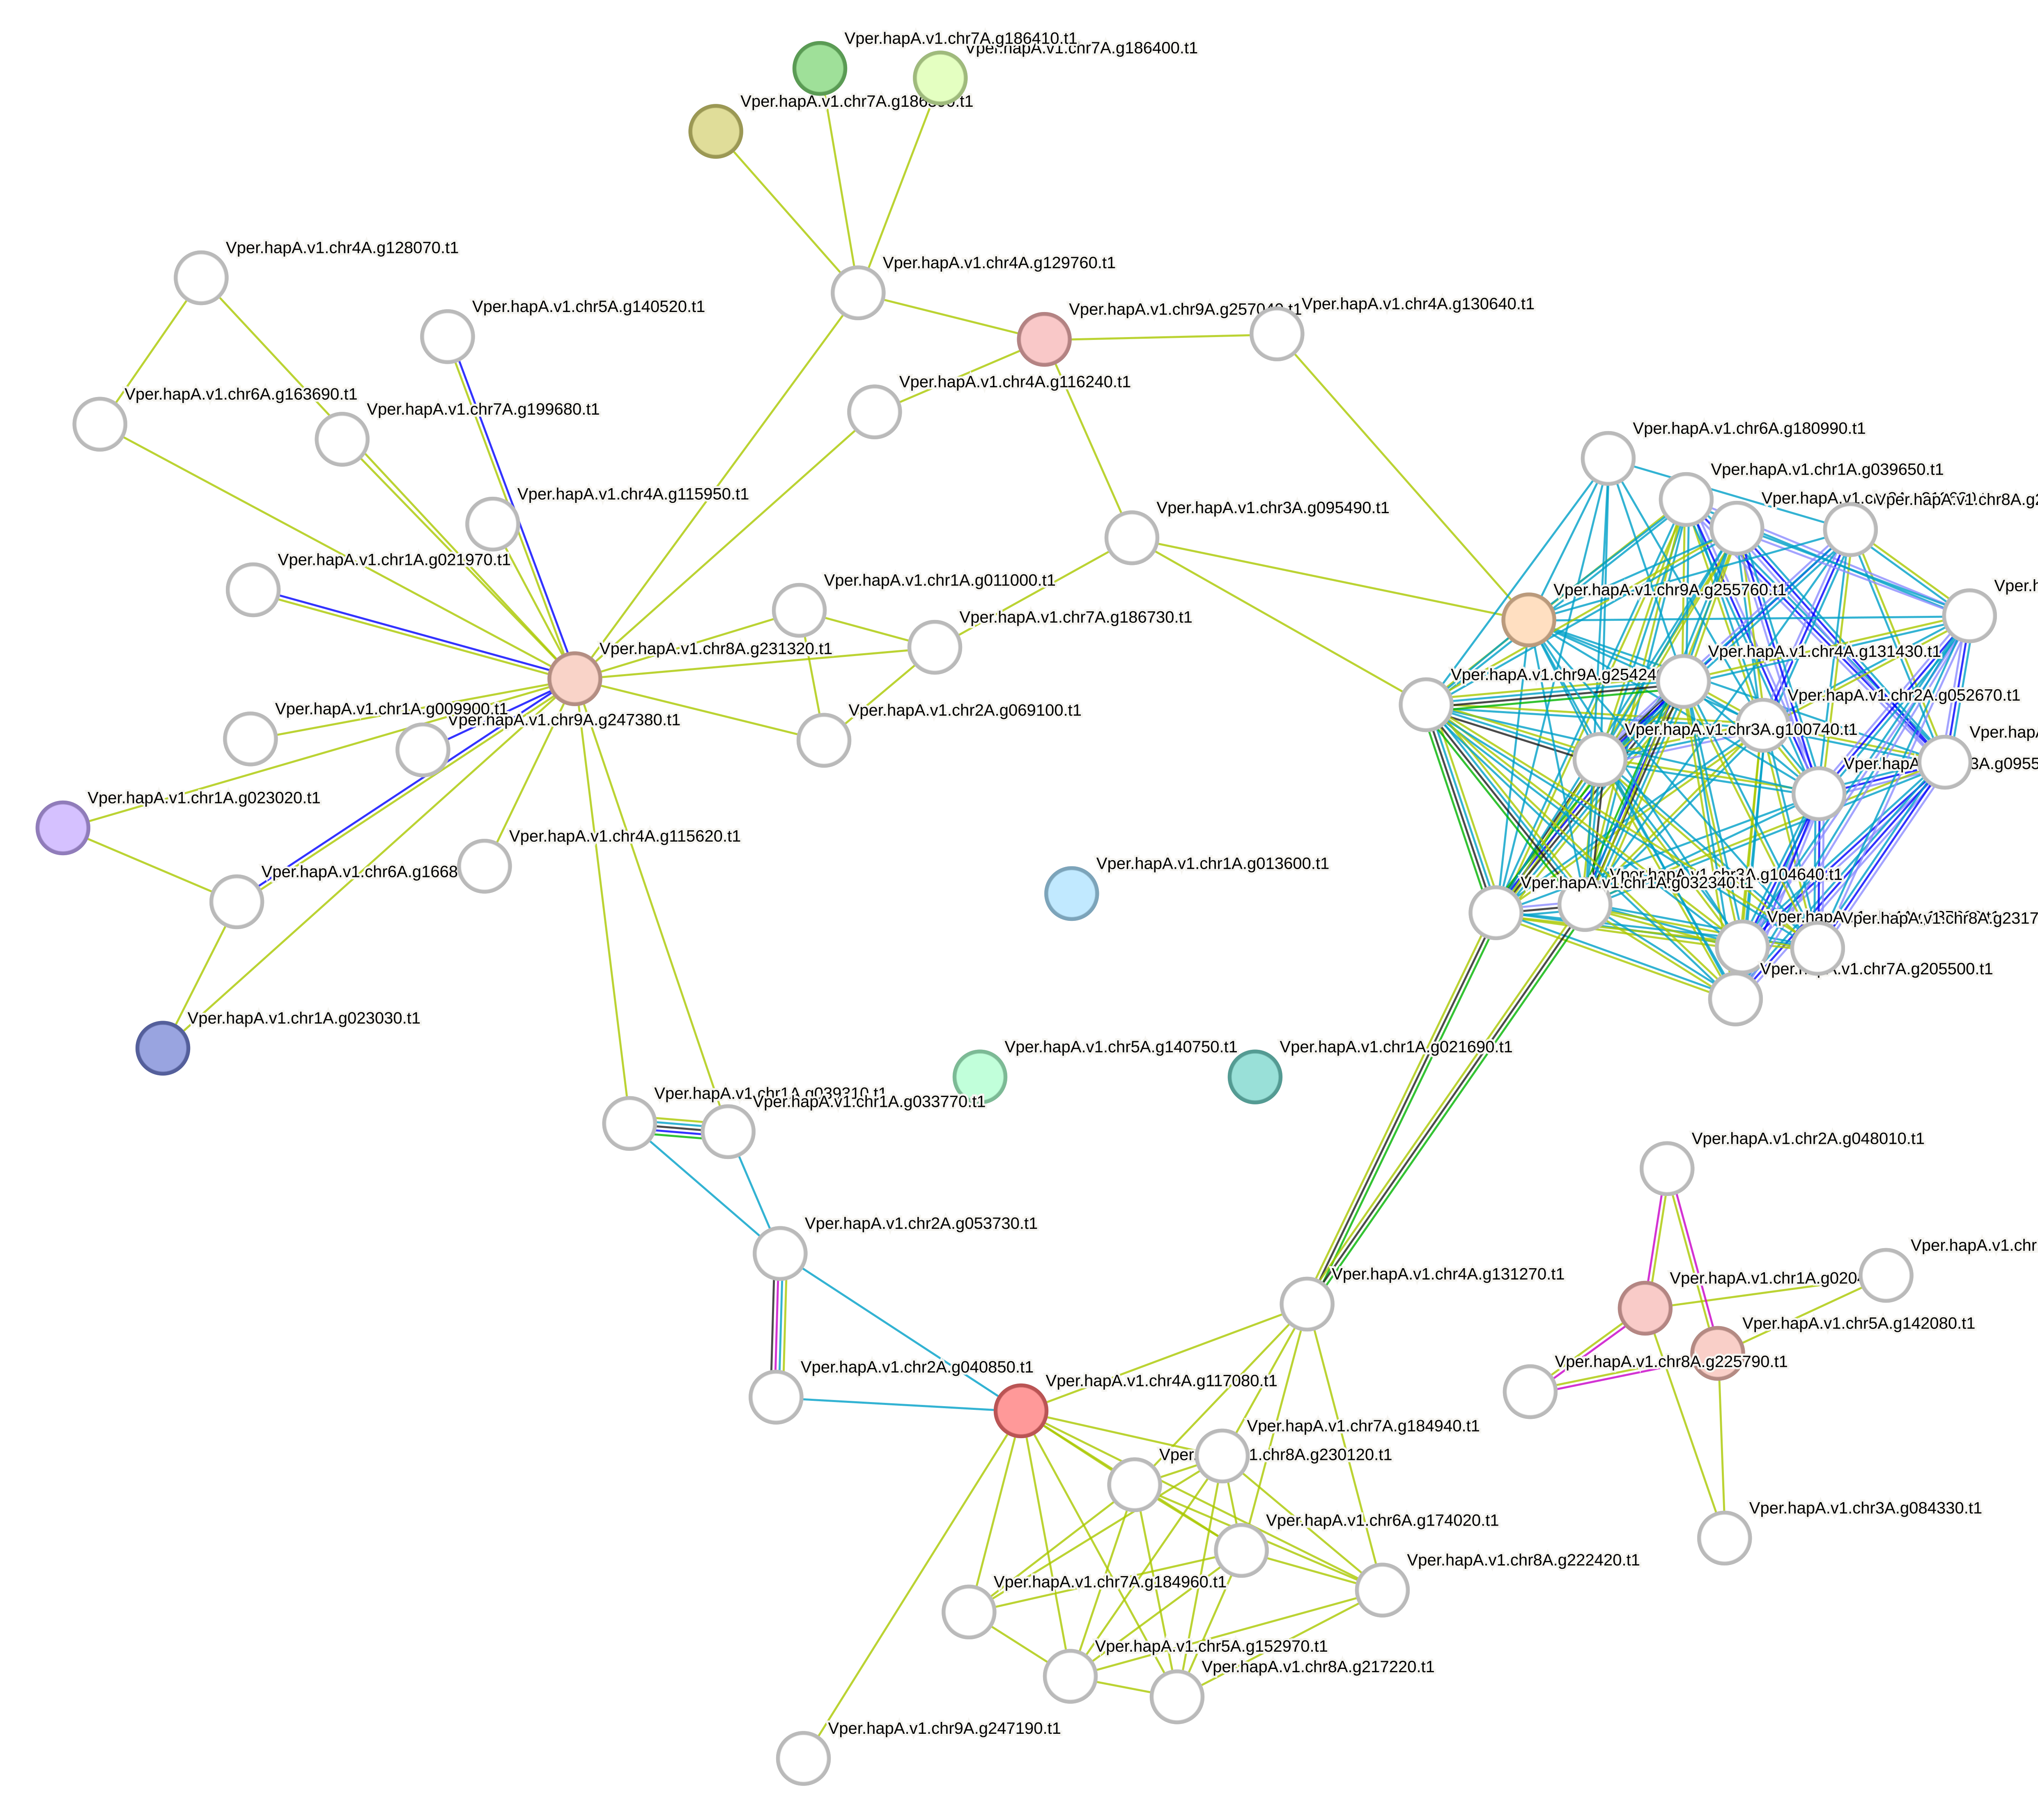

Data behind this chart, as committed beside it:
stringId_A	stringId_B	preferredName_A	preferredName_B	ncbiTaxonId	score	nscore	fscore	pscore	ascore	escore	dscore	tscore
STRG0A77QVI.Vper.hapA.v1.chr1A.g000610.t…	STRG0A77QVI.Vper.hapA.v1.chr1A.g020450.t…	Vper.hapA.v1.chr1A.g000610.t1	Vper.hapA.v1.chr1A.g020450.t1	STRG0A77QVI	0.416	0.0	0	0.0	0.0	0.0	0.0	0.416
STRG0A77QVI.Vper.hapA.v1.chr1A.g000610.t…	STRG0A77QVI.Vper.hapA.v1.chr5A.g142080.t…	Vper.hapA.v1.chr1A.g000610.t1	Vper.hapA.v1.chr5A.g142080.t1	STRG0A77QVI	0.416	0.0	0	0.0	0.0	0.0	0.0	0.416
STRG0A77QVI.Vper.hapA.v1.chr1A.g009900.t…	STRG0A77QVI.Vper.hapA.v1.chr8A.g231320.t…	Vper.hapA.v1.chr1A.g009900.t1	Vper.hapA.v1.chr8A.g231320.t1	STRG0A77QVI	0.43	0.0	0	0.0	0.0	0.0	0.0	0.43
STRG0A77QVI.Vper.hapA.v1.chr1A.g011000.t…	STRG0A77QVI.Vper.hapA.v1.chr2A.g069100.t…	Vper.hapA.v1.chr1A.g011000.t1	Vper.hapA.v1.chr2A.g069100.t1	STRG0A77QVI	0.604	0.0	0	0.0	0.0	0.0	0.0	0.604
STRG0A77QVI.Vper.hapA.v1.chr1A.g011000.t…	STRG0A77QVI.Vper.hapA.v1.chr7A.g186730.t…	Vper.hapA.v1.chr1A.g011000.t1	Vper.hapA.v1.chr7A.g186730.t1	STRG0A77QVI	0.594	0.0	0	0.0	0.0	0.0	0.0	0.594
STRG0A77QVI.Vper.hapA.v1.chr1A.g011000.t…	STRG0A77QVI.Vper.hapA.v1.chr8A.g231320.t…	Vper.hapA.v1.chr1A.g011000.t1	Vper.hapA.v1.chr8A.g231320.t1	STRG0A77QVI	0.603	0.0	0	0.0	0.0	0.0	0.0	0.603
STRG0A77QVI.Vper.hapA.v1.chr1A.g016870.t…	STRG0A77QVI.Vper.hapA.v1.chr1A.g039650.t…	Vper.hapA.v1.chr1A.g016870.t1	Vper.hapA.v1.chr1A.g039650.t1	STRG0A77QVI	0.824	0.0	0	0.052	0.0	0.0	0.822	0.0
STRG0A77QVI.Vper.hapA.v1.chr1A.g016870.t…	STRG0A77QVI.Vper.hapA.v1.chr2A.g052670.t…	Vper.hapA.v1.chr1A.g016870.t1	Vper.hapA.v1.chr2A.g052670.t1	STRG0A77QVI	0.956	0.0	0	0.0	0.0	0.0	0.929	0.403
STRG0A77QVI.Vper.hapA.v1.chr1A.g016870.t…	STRG0A77QVI.Vper.hapA.v1.chr3A.g095550.t…	Vper.hapA.v1.chr1A.g016870.t1	Vper.hapA.v1.chr3A.g095550.t1	STRG0A77QVI	0.95	0.0	0	0.196	0.0	0.0	0.94	0.0
STRG0A77QVI.Vper.hapA.v1.chr1A.g016870.t…	STRG0A77QVI.Vper.hapA.v1.chr3A.g104640.t…	Vper.hapA.v1.chr1A.g016870.t1	Vper.hapA.v1.chr3A.g104640.t1	STRG0A77QVI	0.954	0.0	0	0.0	0.0	0.0	0.93	0.368
STRG0A77QVI.Vper.hapA.v1.chr1A.g016870.t…	STRG0A77QVI.Vper.hapA.v1.chr4A.g121330.t…	Vper.hapA.v1.chr1A.g016870.t1	Vper.hapA.v1.chr4A.g121330.t1	STRG0A77QVI	0.941	0.0	0	0.079	0.0	0.0	0.939	0.0
STRG0A77QVI.Vper.hapA.v1.chr1A.g016870.t…	STRG0A77QVI.Vper.hapA.v1.chr4A.g137660.t…	Vper.hapA.v1.chr1A.g016870.t1	Vper.hapA.v1.chr4A.g137660.t1	STRG0A77QVI	0.824	0.0	0	0.052	0.0	0.0	0.822	0.0
STRG0A77QVI.Vper.hapA.v1.chr1A.g016870.t…	STRG0A77QVI.Vper.hapA.v1.chr7A.g205500.t…	Vper.hapA.v1.chr1A.g016870.t1	Vper.hapA.v1.chr7A.g205500.t1	STRG0A77QVI	0.824	0.0	0	0.052	0.0	0.0	0.822	0.0
STRG0A77QVI.Vper.hapA.v1.chr1A.g016870.t…	STRG0A77QVI.Vper.hapA.v1.chr8A.g213630.t…	Vper.hapA.v1.chr1A.g016870.t1	Vper.hapA.v1.chr8A.g213630.t1	STRG0A77QVI	0.824	0.0	0	0.052	0.0	0.0	0.822	0.0
STRG0A77QVI.Vper.hapA.v1.chr1A.g016870.t…	STRG0A77QVI.Vper.hapA.v1.chr8A.g231000.t…	Vper.hapA.v1.chr1A.g016870.t1	Vper.hapA.v1.chr8A.g231000.t1	STRG0A77QVI	0.957	0.0	0	0.0	0.0	0.0	0.932	0.396
STRG0A77QVI.Vper.hapA.v1.chr1A.g016870.t…	STRG0A77QVI.Vper.hapA.v1.chr8A.g231700.t…	Vper.hapA.v1.chr1A.g016870.t1	Vper.hapA.v1.chr8A.g231700.t1	STRG0A77QVI	0.824	0.0	0	0.052	0.0	0.0	0.822	0.0
STRG0A77QVI.Vper.hapA.v1.chr1A.g016870.t…	STRG0A77QVI.Vper.hapA.v1.chr9A.g255760.t…	Vper.hapA.v1.chr1A.g016870.t1	Vper.hapA.v1.chr9A.g255760.t1	STRG0A77QVI	0.93	0.0	0	0.0	0.0	0.0	0.93	0.0
STRG0A77QVI.Vper.hapA.v1.chr1A.g020450.t…	STRG0A77QVI.Vper.hapA.v1.chr2A.g048010.t…	Vper.hapA.v1.chr1A.g020450.t1	Vper.hapA.v1.chr2A.g048010.t1	STRG0A77QVI	0.55	0.0	0	0.0	0.0	0.425	0.0	0.249
STRG0A77QVI.Vper.hapA.v1.chr1A.g020450.t…	STRG0A77QVI.Vper.hapA.v1.chr3A.g084330.t…	Vper.hapA.v1.chr1A.g020450.t1	Vper.hapA.v1.chr3A.g084330.t1	STRG0A77QVI	0.474	0.0	0	0.0	0.0	0.0	0.0	0.474
STRG0A77QVI.Vper.hapA.v1.chr1A.g020450.t…	STRG0A77QVI.Vper.hapA.v1.chr8A.g225790.t…	Vper.hapA.v1.chr1A.g020450.t1	Vper.hapA.v1.chr8A.g225790.t1	STRG0A77QVI	0.55	0.0	0	0.0	0.0	0.425	0.0	0.249
STRG0A77QVI.Vper.hapA.v1.chr1A.g021970.t…	STRG0A77QVI.Vper.hapA.v1.chr8A.g231320.t…	Vper.hapA.v1.chr1A.g021970.t1	Vper.hapA.v1.chr8A.g231320.t1	STRG0A77QVI	0.429	0.0	0	0.076	0.0	0.0	0.0	0.407
STRG0A77QVI.Vper.hapA.v1.chr1A.g023020.t…	STRG0A77QVI.Vper.hapA.v1.chr6A.g166880.t…	Vper.hapA.v1.chr1A.g023020.t1	Vper.hapA.v1.chr6A.g166880.t1	STRG0A77QVI	0.484	0.0	0	0.0	0.0	0.0	0.0	0.484
STRG0A77QVI.Vper.hapA.v1.chr1A.g023020.t…	STRG0A77QVI.Vper.hapA.v1.chr8A.g231320.t…	Vper.hapA.v1.chr1A.g023020.t1	Vper.hapA.v1.chr8A.g231320.t1	STRG0A77QVI	0.456	0.0	0	0.0	0.0	0.0	0.0	0.456
STRG0A77QVI.Vper.hapA.v1.chr1A.g023030.t…	STRG0A77QVI.Vper.hapA.v1.chr6A.g166880.t…	Vper.hapA.v1.chr1A.g023030.t1	Vper.hapA.v1.chr6A.g166880.t1	STRG0A77QVI	0.484	0.0	0	0.0	0.0	0.0	0.0	0.484
STRG0A77QVI.Vper.hapA.v1.chr1A.g023030.t…	STRG0A77QVI.Vper.hapA.v1.chr8A.g231320.t…	Vper.hapA.v1.chr1A.g023030.t1	Vper.hapA.v1.chr8A.g231320.t1	STRG0A77QVI	0.456	0.0	0	0.0	0.0	0.0	0.0	0.456
STRG0A77QVI.Vper.hapA.v1.chr1A.g032340.t…	STRG0A77QVI.Vper.hapA.v1.chr1A.g039650.t…	Vper.hapA.v1.chr1A.g032340.t1	Vper.hapA.v1.chr1A.g039650.t1	STRG0A77QVI	0.927	0.0	0	0.0	0.0	0.0	0.912	0.203
STRG0A77QVI.Vper.hapA.v1.chr1A.g032340.t…	STRG0A77QVI.Vper.hapA.v1.chr2A.g052670.t…	Vper.hapA.v1.chr1A.g032340.t1	Vper.hapA.v1.chr2A.g052670.t1	STRG0A77QVI	0.998	0.0	0	0.0	0.0	0.0	0.995	0.609
STRG0A77QVI.Vper.hapA.v1.chr1A.g032340.t…	STRG0A77QVI.Vper.hapA.v1.chr3A.g095550.t…	Vper.hapA.v1.chr1A.g032340.t1	Vper.hapA.v1.chr3A.g095550.t1	STRG0A77QVI	0.996	0.0	0	0.0	0.0	0.0	0.996	0.0
STRG0A77QVI.Vper.hapA.v1.chr1A.g032340.t…	STRG0A77QVI.Vper.hapA.v1.chr3A.g100740.t…	Vper.hapA.v1.chr1A.g032340.t1	Vper.hapA.v1.chr3A.g100740.t1	STRG0A77QVI	0.999	0.0	0	0.0	0.457	0.0	0.996	0.638
STRG0A77QVI.Vper.hapA.v1.chr1A.g032340.t…	STRG0A77QVI.Vper.hapA.v1.chr3A.g104640.t…	Vper.hapA.v1.chr1A.g032340.t1	Vper.hapA.v1.chr3A.g104640.t1	STRG0A77QVI	0.998	0.0	0	0.0	0.457	0.0	0.996	0.0
STRG0A77QVI.Vper.hapA.v1.chr1A.g032340.t…	STRG0A77QVI.Vper.hapA.v1.chr4A.g131270.t…	Vper.hapA.v1.chr1A.g032340.t1	Vper.hapA.v1.chr4A.g131270.t1	STRG0A77QVI	0.472	0.055	0	0.0	0.084	0.0	0.0	0.439
STRG0A77QVI.Vper.hapA.v1.chr1A.g032340.t…	STRG0A77QVI.Vper.hapA.v1.chr4A.g131430.t…	Vper.hapA.v1.chr1A.g032340.t1	Vper.hapA.v1.chr4A.g131430.t1	STRG0A77QVI	0.998	0.054	0	0.161	0.091	0.0	0.995	0.629
STRG0A77QVI.Vper.hapA.v1.chr1A.g032340.t…	STRG0A77QVI.Vper.hapA.v1.chr4A.g137660.t…	Vper.hapA.v1.chr1A.g032340.t1	Vper.hapA.v1.chr4A.g137660.t1	STRG0A77QVI	0.927	0.0	0	0.0	0.0	0.0	0.912	0.203
STRG0A77QVI.Vper.hapA.v1.chr1A.g032340.t…	STRG0A77QVI.Vper.hapA.v1.chr6A.g180990.t…	Vper.hapA.v1.chr1A.g032340.t1	Vper.hapA.v1.chr6A.g180990.t1	STRG0A77QVI	0.929	0.0	0	0.0	0.0	0.0	0.929	0.0
STRG0A77QVI.Vper.hapA.v1.chr1A.g032340.t…	STRG0A77QVI.Vper.hapA.v1.chr7A.g205500.t…	Vper.hapA.v1.chr1A.g032340.t1	Vper.hapA.v1.chr7A.g205500.t1	STRG0A77QVI	0.983	0.0	0	0.0	0.0	0.0	0.979	0.203
STRG0A77QVI.Vper.hapA.v1.chr1A.g032340.t…	STRG0A77QVI.Vper.hapA.v1.chr8A.g213630.t…	Vper.hapA.v1.chr1A.g032340.t1	Vper.hapA.v1.chr8A.g213630.t1	STRG0A77QVI	0.983	0.0	0	0.0	0.0	0.0	0.979	0.203
STRG0A77QVI.Vper.hapA.v1.chr1A.g032340.t…	STRG0A77QVI.Vper.hapA.v1.chr8A.g231700.t…	Vper.hapA.v1.chr1A.g032340.t1	Vper.hapA.v1.chr8A.g231700.t1	STRG0A77QVI	0.983	0.0	0	0.0	0.0	0.0	0.979	0.203
STRG0A77QVI.Vper.hapA.v1.chr1A.g032340.t…	STRG0A77QVI.Vper.hapA.v1.chr9A.g254240.t…	Vper.hapA.v1.chr1A.g032340.t1	Vper.hapA.v1.chr9A.g254240.t1	STRG0A77QVI	0.972	0.067	0	0.0	0.161	0.0	0.94	0.466
STRG0A77QVI.Vper.hapA.v1.chr1A.g032340.t…	STRG0A77QVI.Vper.hapA.v1.chr9A.g255760.t…	Vper.hapA.v1.chr1A.g032340.t1	Vper.hapA.v1.chr9A.g255760.t1	STRG0A77QVI	0.929	0.0	0	0.0	0.0	0.0	0.929	0.0
STRG0A77QVI.Vper.hapA.v1.chr1A.g033770.t…	STRG0A77QVI.Vper.hapA.v1.chr1A.g039310.t…	Vper.hapA.v1.chr1A.g033770.t1	Vper.hapA.v1.chr1A.g039310.t1	STRG0A77QVI	0.712	0.065	0	0.154	0.141	0.0	0.232	0.533
STRG0A77QVI.Vper.hapA.v1.chr1A.g033770.t…	STRG0A77QVI.Vper.hapA.v1.chr2A.g053730.t…	Vper.hapA.v1.chr1A.g033770.t1	Vper.hapA.v1.chr2A.g053730.t1	STRG0A77QVI	0.846	0.0	0	0.0	0.0	0.0	0.846	0.0
STRG0A77QVI.Vper.hapA.v1.chr1A.g033770.t…	STRG0A77QVI.Vper.hapA.v1.chr8A.g231320.t…	Vper.hapA.v1.chr1A.g033770.t1	Vper.hapA.v1.chr8A.g231320.t1	STRG0A77QVI	0.496	0.0	0	0.0	0.0	0.0	0.0	0.496
STRG0A77QVI.Vper.hapA.v1.chr1A.g039310.t…	STRG0A77QVI.Vper.hapA.v1.chr2A.g053730.t…	Vper.hapA.v1.chr1A.g039310.t1	Vper.hapA.v1.chr2A.g053730.t1	STRG0A77QVI	0.931	0.0	0	0.0	0.0	0.0	0.931	0.0
STRG0A77QVI.Vper.hapA.v1.chr1A.g039310.t…	STRG0A77QVI.Vper.hapA.v1.chr8A.g231320.t…	Vper.hapA.v1.chr1A.g039310.t1	Vper.hapA.v1.chr8A.g231320.t1	STRG0A77QVI	0.585	0.0	0	0.0	0.0	0.0	0.0	0.585
STRG0A77QVI.Vper.hapA.v1.chr1A.g039650.t…	STRG0A77QVI.Vper.hapA.v1.chr2A.g052670.t…	Vper.hapA.v1.chr1A.g039650.t1	Vper.hapA.v1.chr2A.g052670.t1	STRG0A77QVI	0.998	0.0	0	0.0	0.0	0.0	0.996	0.458
STRG0A77QVI.Vper.hapA.v1.chr1A.g039650.t…	STRG0A77QVI.Vper.hapA.v1.chr3A.g095550.t…	Vper.hapA.v1.chr1A.g039650.t1	Vper.hapA.v1.chr3A.g095550.t1	STRG0A77QVI	0.833	0.0	0	0.102	0.0	0.0	0.822	0.0
STRG0A77QVI.Vper.hapA.v1.chr1A.g039650.t…	STRG0A77QVI.Vper.hapA.v1.chr3A.g100740.t…	Vper.hapA.v1.chr1A.g039650.t1	Vper.hapA.v1.chr3A.g100740.t1	STRG0A77QVI	0.993	0.0	0	0.0	0.0	0.0	0.992	0.219
STRG0A77QVI.Vper.hapA.v1.chr1A.g039650.t…	STRG0A77QVI.Vper.hapA.v1.chr3A.g104640.t…	Vper.hapA.v1.chr1A.g039650.t1	Vper.hapA.v1.chr3A.g104640.t1	STRG0A77QVI	0.928	0.0	0	0.0	0.0	0.0	0.913	0.206
STRG0A77QVI.Vper.hapA.v1.chr1A.g039650.t…	STRG0A77QVI.Vper.hapA.v1.chr4A.g121330.t…	Vper.hapA.v1.chr1A.g039650.t1	Vper.hapA.v1.chr4A.g121330.t1	STRG0A77QVI	0.82	0.0	0	0.0	0.0	0.0	0.82	0.0
STRG0A77QVI.Vper.hapA.v1.chr1A.g039650.t…	STRG0A77QVI.Vper.hapA.v1.chr4A.g131430.t…	Vper.hapA.v1.chr1A.g039650.t1	Vper.hapA.v1.chr4A.g131430.t1	STRG0A77QVI	0.995	0.0	0	0.0	0.0	0.0	0.99	0.493
STRG0A77QVI.Vper.hapA.v1.chr1A.g039650.t…	STRG0A77QVI.Vper.hapA.v1.chr9A.g254240.t…	Vper.hapA.v1.chr1A.g039650.t1	Vper.hapA.v1.chr9A.g254240.t1	STRG0A77QVI	0.94	0.0	0	0.0	0.0	0.0	0.914	0.328
STRG0A77QVI.Vper.hapA.v1.chr1A.g039650.t…	STRG0A77QVI.Vper.hapA.v1.chr9A.g255760.t…	Vper.hapA.v1.chr1A.g039650.t1	Vper.hapA.v1.chr9A.g255760.t1	STRG0A77QVI	0.779	0.0	0	0.0	0.0	0.0	0.779	0.0
STRG0A77QVI.Vper.hapA.v1.chr2A.g040850.t…	STRG0A77QVI.Vper.hapA.v1.chr2A.g053730.t…	Vper.hapA.v1.chr2A.g040850.t1	Vper.hapA.v1.chr2A.g053730.t1	STRG0A77QVI	0.999	0.0	0	0.0	0.855	0.992	0.938	0.95
STRG0A77QVI.Vper.hapA.v1.chr2A.g040850.t…	STRG0A77QVI.Vper.hapA.v1.chr4A.g117080.t…	Vper.hapA.v1.chr2A.g040850.t1	Vper.hapA.v1.chr4A.g117080.t1	STRG0A77QVI	0.86	0.0	0	0.0	0.0	0.0	0.86	0.0
STRG0A77QVI.Vper.hapA.v1.chr2A.g048010.t…	STRG0A77QVI.Vper.hapA.v1.chr5A.g142080.t…	Vper.hapA.v1.chr2A.g048010.t1	Vper.hapA.v1.chr5A.g142080.t1	STRG0A77QVI	0.55	0.0	0	0.0	0.0	0.425	0.0	0.249
STRG0A77QVI.Vper.hapA.v1.chr2A.g052670.t…	STRG0A77QVI.Vper.hapA.v1.chr3A.g095550.t…	Vper.hapA.v1.chr2A.g052670.t1	Vper.hapA.v1.chr3A.g095550.t1	STRG0A77QVI	0.955	0.0	0	0.0	0.0	0.0	0.931	0.368
STRG0A77QVI.Vper.hapA.v1.chr2A.g052670.t…	STRG0A77QVI.Vper.hapA.v1.chr3A.g100740.t…	Vper.hapA.v1.chr2A.g052670.t1	Vper.hapA.v1.chr3A.g100740.t1	STRG0A77QVI	0.974	0.0	0	0.0	0.0	0.0	0.941	0.585
STRG0A77QVI.Vper.hapA.v1.chr2A.g052670.t…	STRG0A77QVI.Vper.hapA.v1.chr3A.g104640.t…	Vper.hapA.v1.chr2A.g052670.t1	Vper.hapA.v1.chr3A.g104640.t1	STRG0A77QVI	0.999	0.0	0	0.0	0.0	0.0	0.999	0.631
STRG0A77QVI.Vper.hapA.v1.chr2A.g052670.t…	STRG0A77QVI.Vper.hapA.v1.chr4A.g121330.t…	Vper.hapA.v1.chr2A.g052670.t1	Vper.hapA.v1.chr4A.g121330.t1	STRG0A77QVI	0.953	0.0	0	0.0	0.0	0.0	0.93	0.362
STRG0A77QVI.Vper.hapA.v1.chr2A.g052670.t…	STRG0A77QVI.Vper.hapA.v1.chr4A.g131430.t…	Vper.hapA.v1.chr2A.g052670.t1	Vper.hapA.v1.chr4A.g131430.t1	STRG0A77QVI	0.998	0.0	0	0.0	0.0	0.0	0.995	0.59
... 127 more rows
